Dataset: VIntel (GitHub, ysharma12/VIntel). Classes: bar stool, bookcase, chandelier, dining chair, market umbrella, night stands, ottoman, sconces, table lamp, vases.

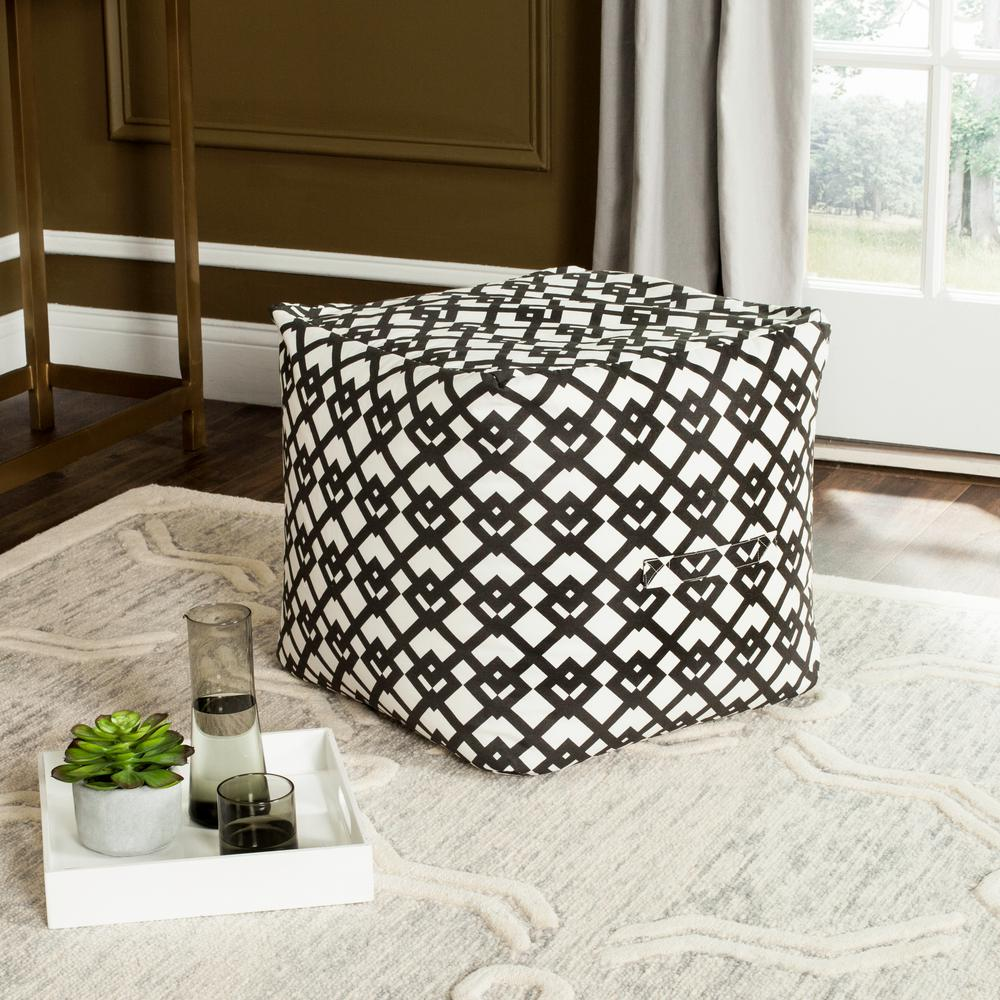
Label: ottoman

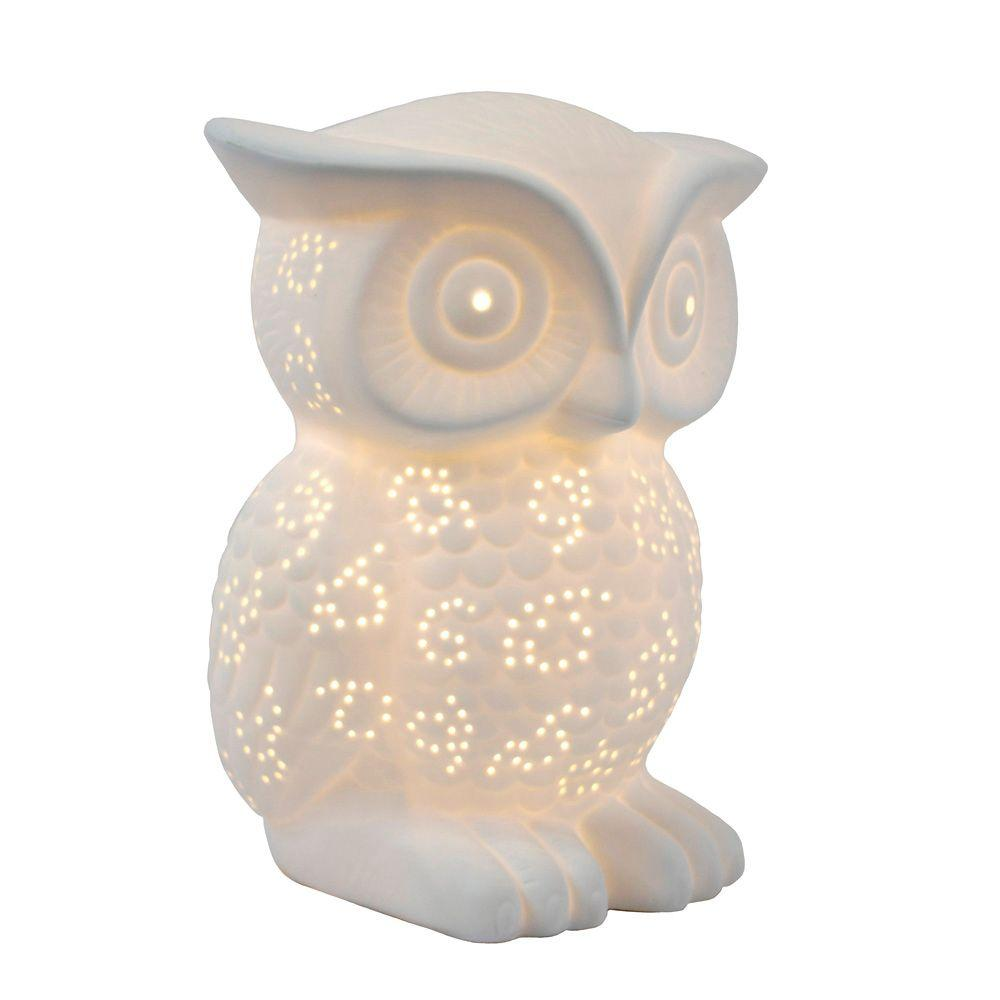
Label: table lamp

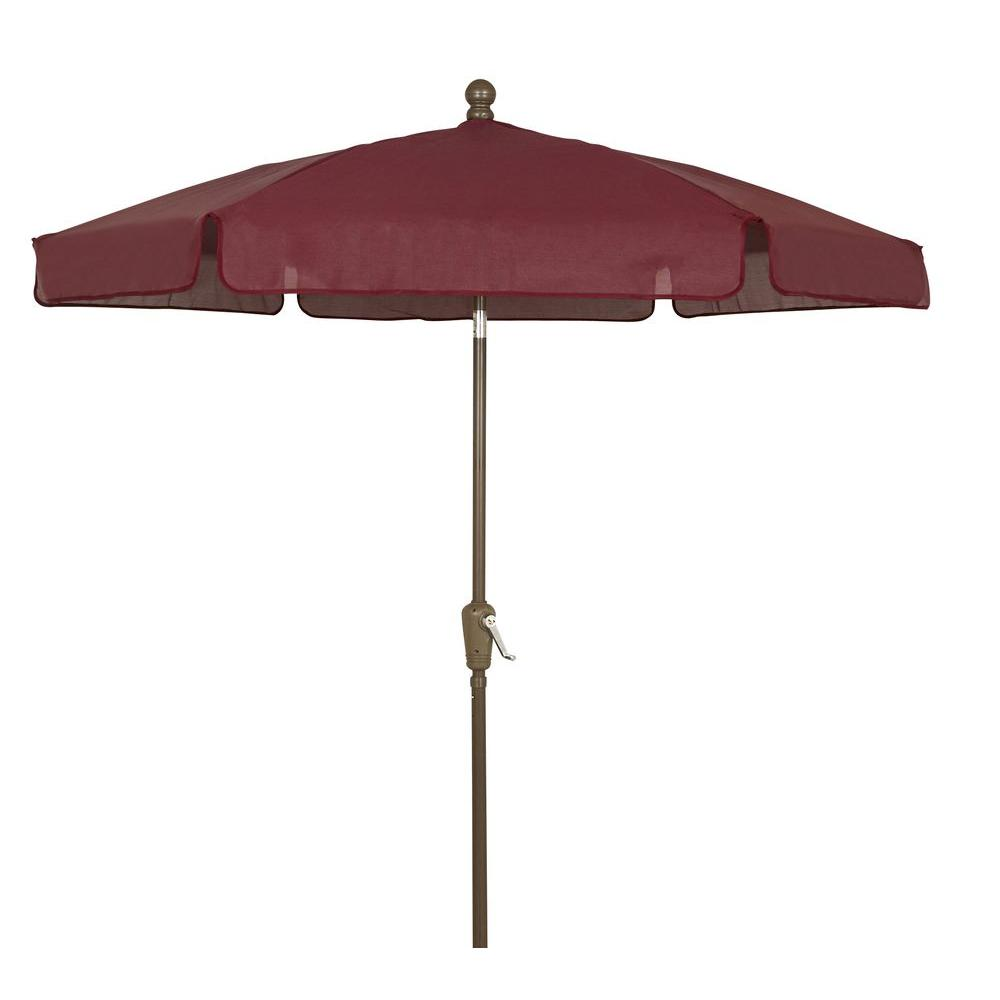
Label: market umbrella

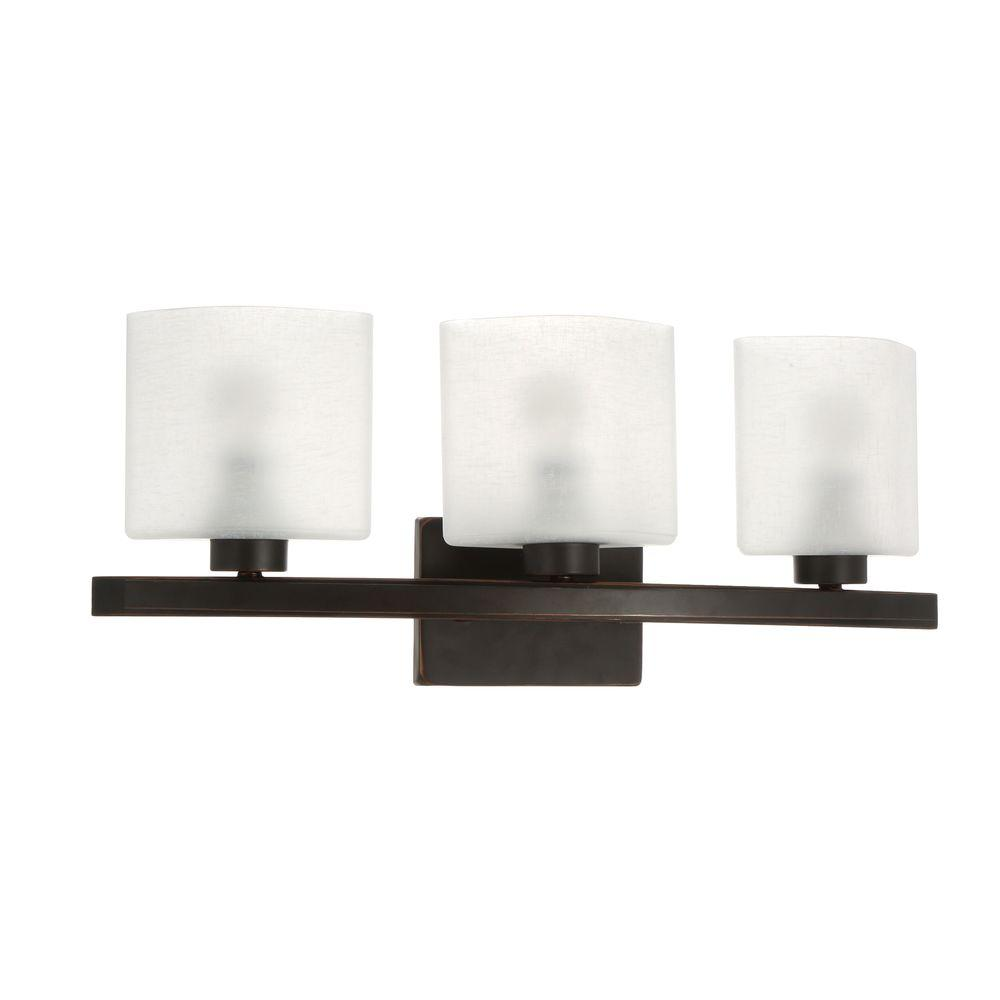
Label: sconces

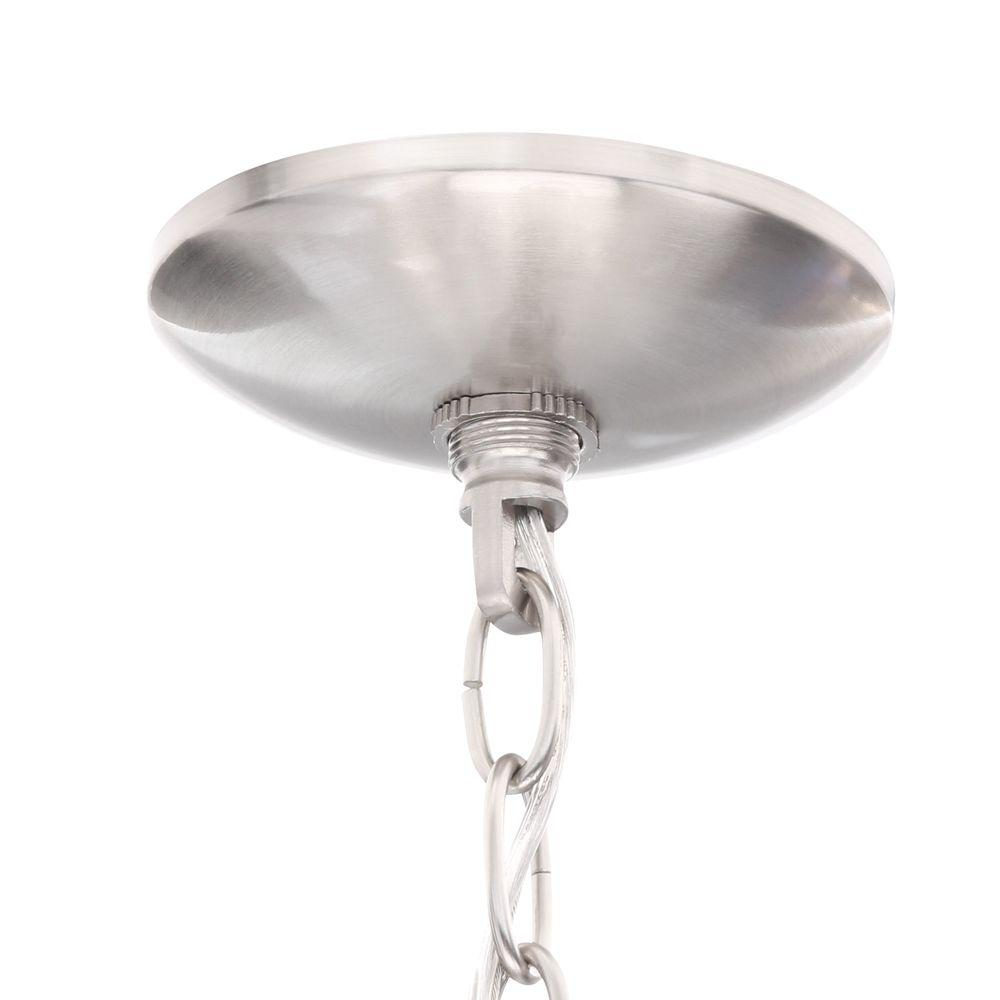
Label: chandelier

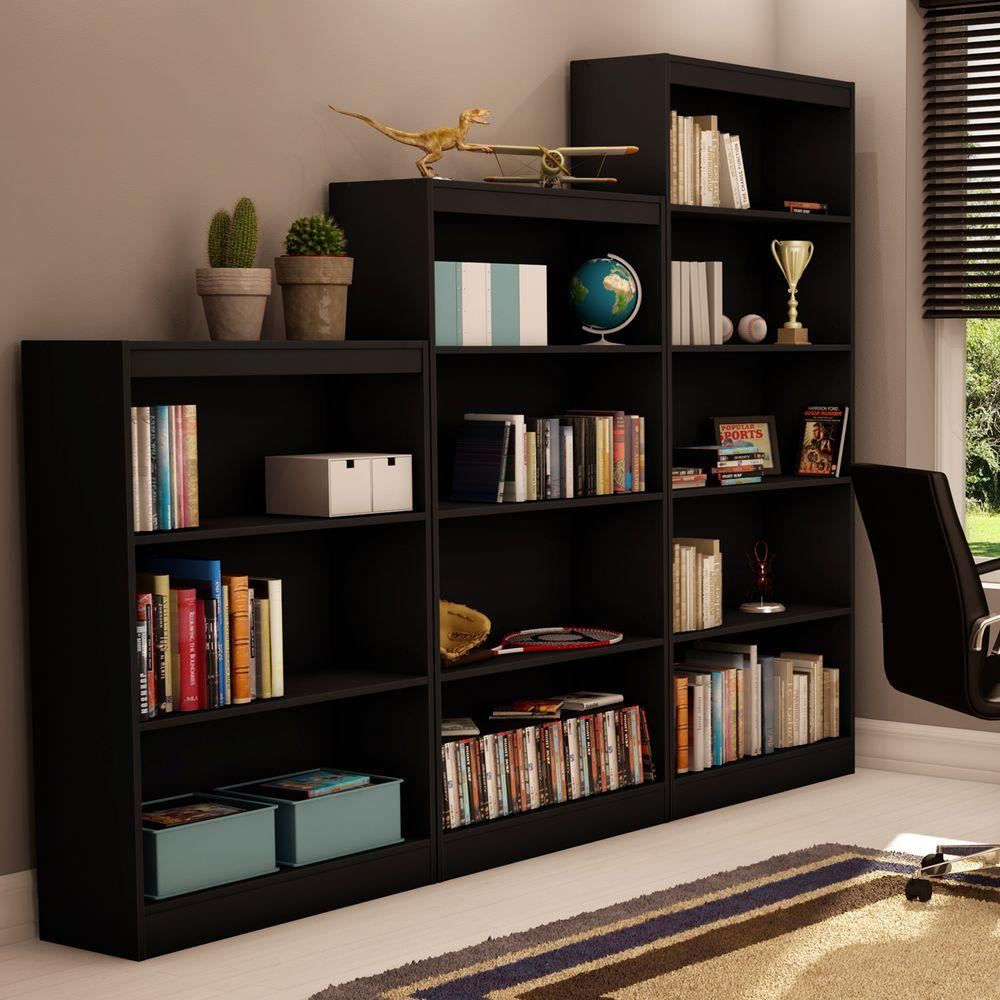
Label: bookcase
